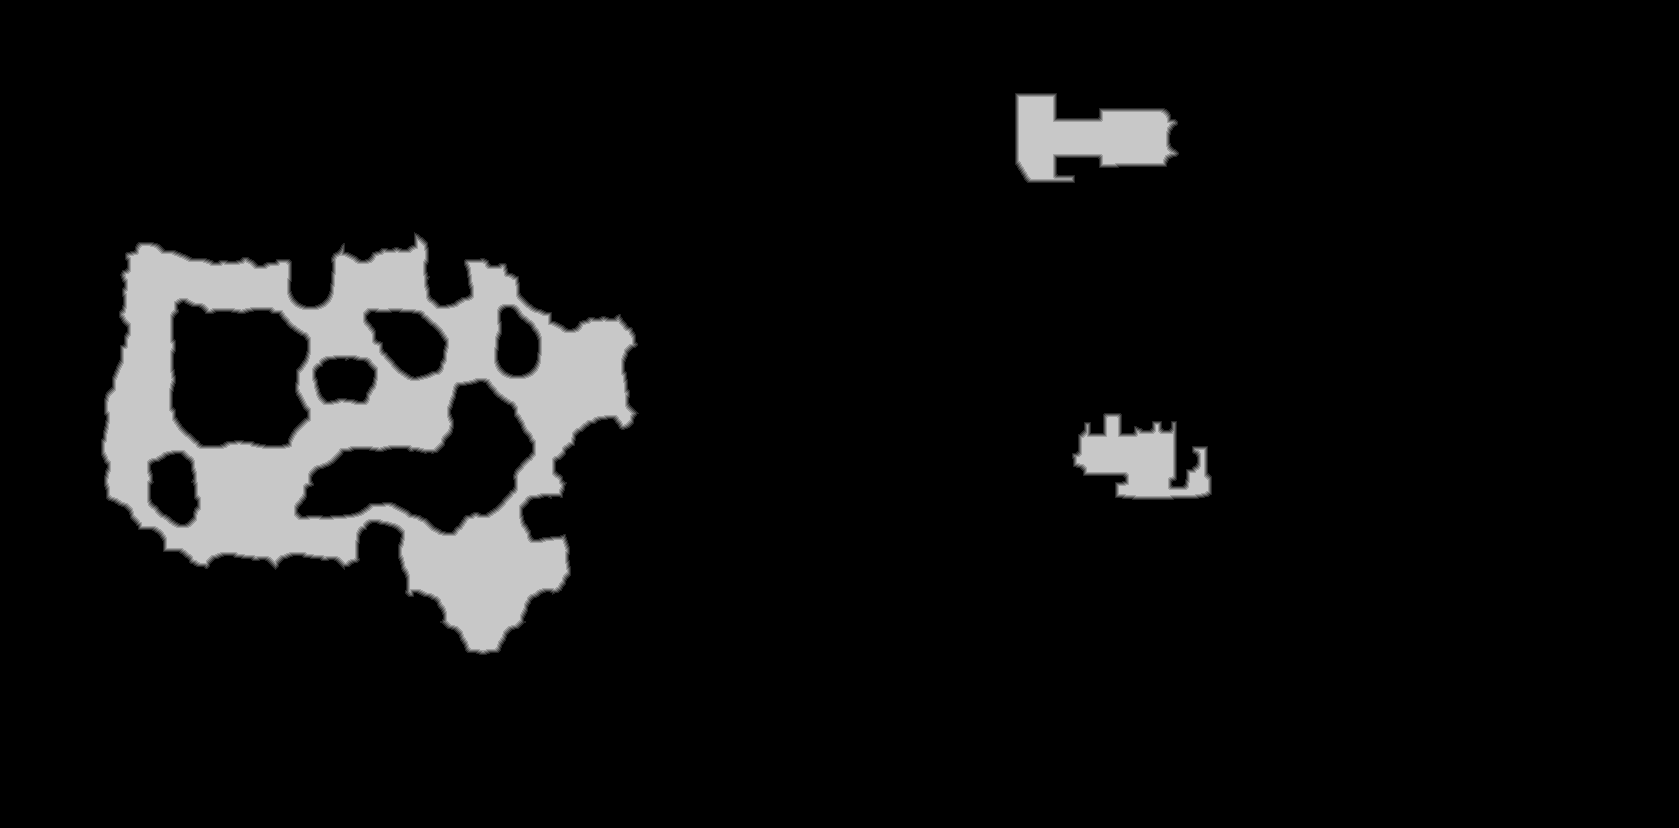

Data behind this chart, as committed beside it:
source	tdt_hull melee
truth	truth_5d0ec43b3f0.tsv
width	1679
height	828
nibble	0	1270508
nibble	1	6333
nibble	2	6308
nibble	3	6278
nibble	4	6226
nibble	5	94559
